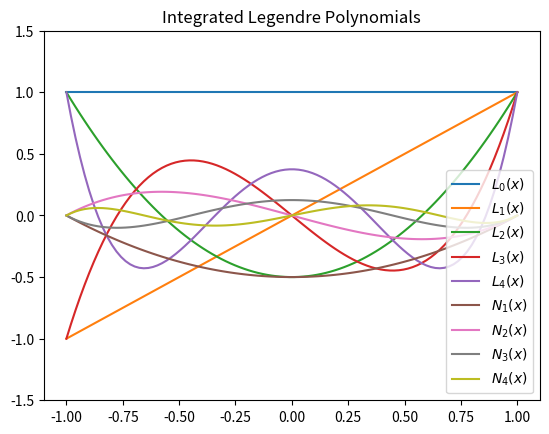

Recreate this plot in Python.
import numpy as np
import matplotlib.pyplot as plt


def evalLegendre(x, k):
    if k == 1:
        return x
    if k == 0:
        return 1
    else:
        return ((2 * k - 1) * x * evalLegendre(x, k - 1) - (k - 1) * evalLegendre(x, k - 2))/k


def eval_integrated_legendre(x, k):
    return (evalLegendre(x, k + 1) - evalLegendre(x, k - 1)) / (2 * k + 1)


def gauss(f, m, k):
    x, w = np.polynomial.legendre.leggauss(m)
    return sum(w * f(x) * eval_integrated_legendre(x, k))


x = np.linspace(-1, 1, 100)
for k in range(0, 5):
    plt.plot(x, [evalLegendre(xi, k) for xi in x], label=f"$L_{k}(x)$")
plt.title("Legendre Polynomials by recursion formula")
plt.legend()
plt.ylim(-1.5,1.5)
plt.grid()
plt.show()

for k in range(1, 5):
    plt.plot(x, [eval_integrated_legendre(xi, k) for xi in x], label=f"$N_{k}(x)$")
plt.title("Integrated Legendre Polynomials")
plt.legend()
plt.ylim(-1.5,1.5)
plt.grid()
plt.show()


def sinus(x):
    return np.sin(x)


def cosinus(x):
    return np.cos(x)


def poly(x):
    return x ** 3


for k in range(2, 5):
    for m in [5, 10, 15, 20]:
        print(f"k={k}, m={m}, cos: {gauss(cosinus, m, k)}")
        print(f"k={k}, m={m}, sin: {gauss(sinus, m, k)}")
        print(f"k={k}, m={m}, x^3: {gauss(poly, m, k)}")
